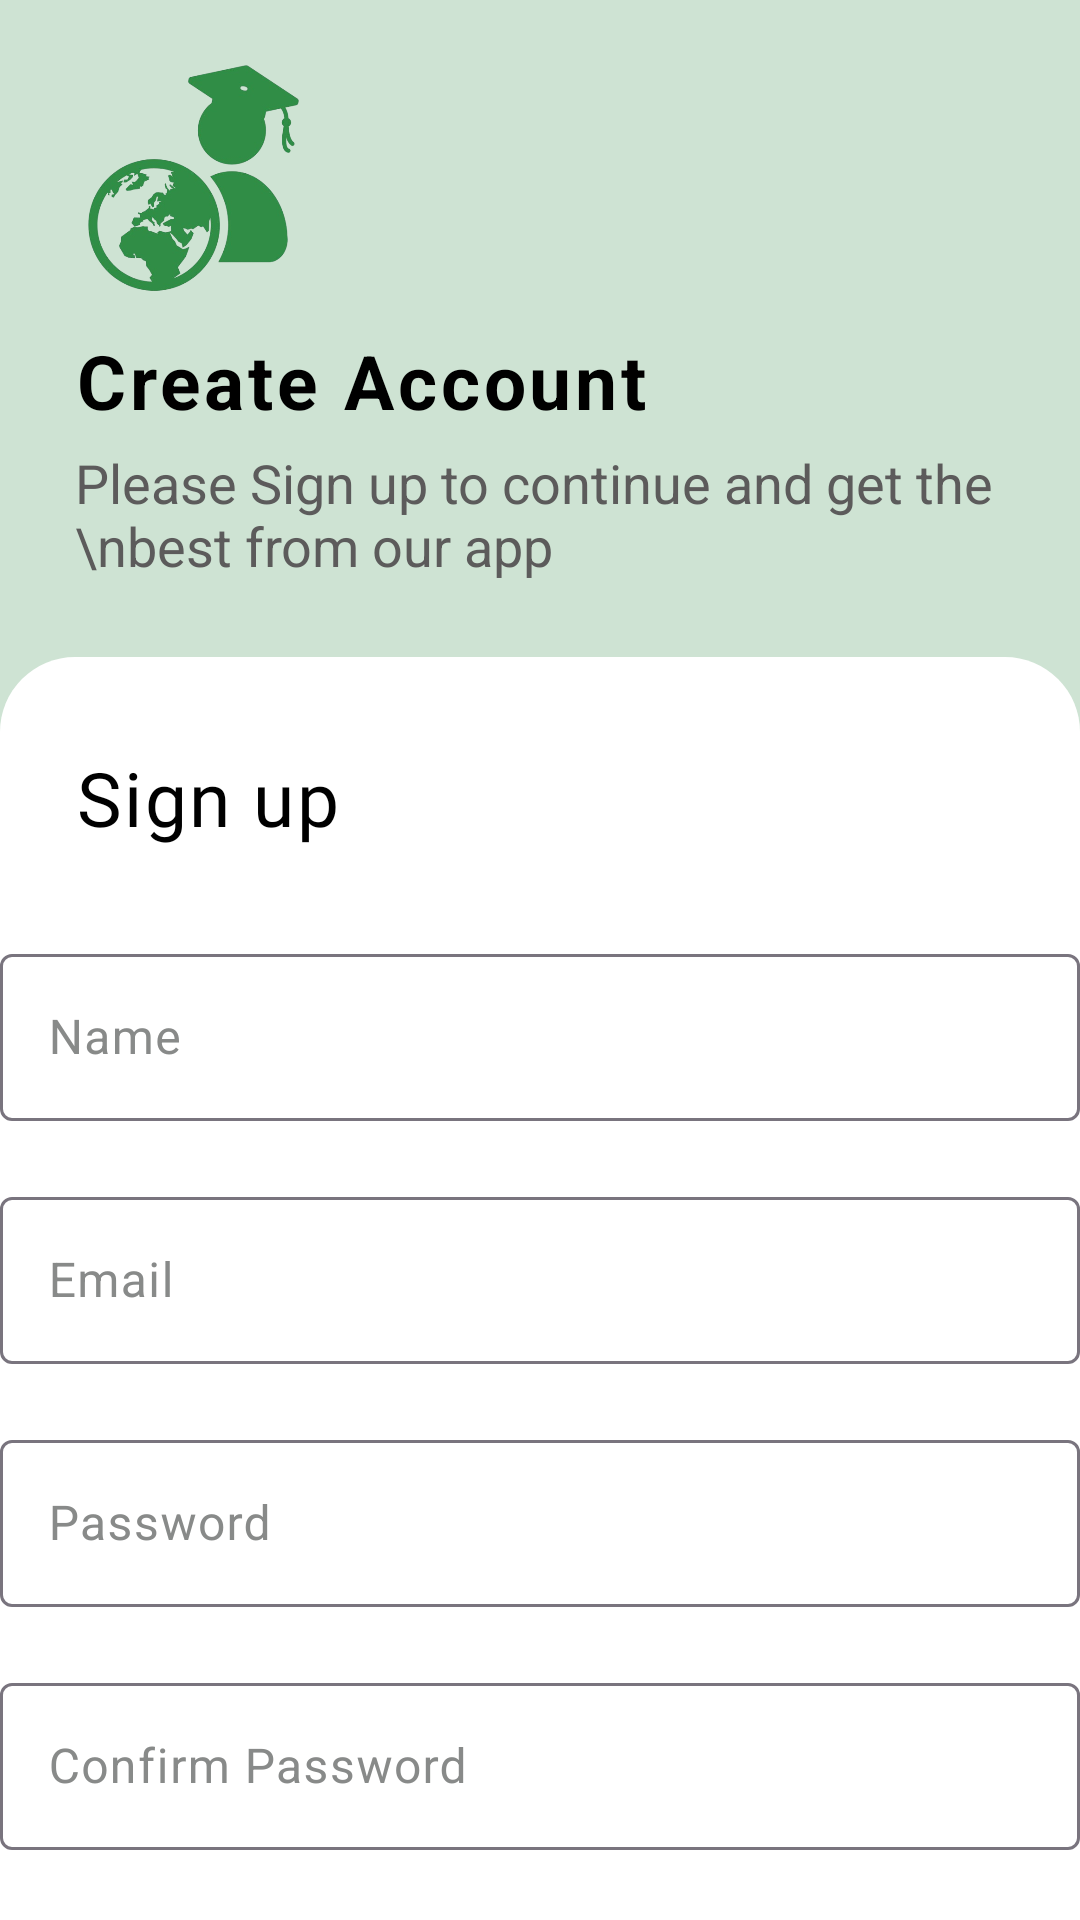

Reconstruct the res/layout file that produces this screen, plus the resources it refers to.
<!-- AndroidManifest.xml: application theme Theme.SaksharUdaanAdmin -->
<!-- res/layout/activity_signup.xml -->
<?xml version="1.0" encoding="utf-8"?>
<androidx.core.widget.NestedScrollView android:layout_width="match_parent"
    android:layout_height="match_parent"
    xmlns:android="http://schemas.android.com/apk/res/android">


<androidx.constraintlayout.widget.ConstraintLayout xmlns:android="http://schemas.android.com/apk/res/android"
    xmlns:app="http://schemas.android.com/apk/res-auto"
    xmlns:tools="http://schemas.android.com/tools"
    android:id="@+id/main"
    android:layout_width="match_parent"
    android:layout_height="match_parent"
    tools:context=".LoginActivity"
    android:background="#CEE3D3">

    <ImageView
        android:id="@+id/logo_signup"
        android:layout_width="80dp"
        android:layout_height="80dp"
        app:layout_constraintStart_toStartOf="parent"
        app:layout_constraintTop_toTopOf="parent"
        android:layout_marginStart="25dp"
        android:src="@drawable/logo_edu"
        android:layout_marginTop="20dp"/>

    <TextView
        android:id="@+id/tv_welcome"
        android:layout_width="wrap_content"
        android:layout_height="wrap_content"
        app:layout_constraintTop_toBottomOf="@+id/logo_signup"
        app:layout_constraintStart_toStartOf="@+id/logo_signup"
        android:layout_marginTop="10dp"
        android:letterSpacing="0.05"
        android:text="Create Account"
        android:textColor="@color/black"
        android:textStyle="bold"
        android:textSize="25sp"/>

    <TextView
        android:id="@+id/tv_note_login"
        android:layout_width="wrap_content"
        android:layout_height="wrap_content"
        app:layout_constraintTop_toBottomOf="@+id/tv_welcome"
        app:layout_constraintStart_toStartOf="@+id/tv_welcome"
        android:layout_marginTop="5dp"
        android:text="Please Sign up to continue and get the \nbest from our app"
        android:textSize="18sp"
        android:textColor="#5C5B5B"/>



    <androidx.constraintlayout.widget.ConstraintLayout
        android:layout_width="match_parent"
        android:layout_height="match_parent"
        android:layout_marginTop="25dp"
        tools:ignore="MissingConstraints"
        style="@style/CustomConstraintLayoutStyle"
        app:layout_constraintStart_toStartOf="parent"
        app:layout_constraintEnd_toEndOf="parent"
        app:layout_constraintTop_toBottomOf="@+id/tv_note_login"
        android:background="@drawable/constraint_layout_main">


        <TextView
            android:id="@+id/tv_login"
            android:layout_width="wrap_content"
            android:layout_height="wrap_content"
            android:layout_marginStart="25dp"
            android:layout_marginTop="30dp"
            android:fontFamily="@font/acme"
            android:text="Sign up"
            android:letterSpacing="0.03"
            android:textAlignment="center"
            android:textAppearance="@id/tv_welcome"
            style="@style/tv_color_main"
            android:textSize="25dp"
            android:textStyle="normal"
            app:layout_constraintStart_toStartOf="parent"
            app:layout_constraintTop_toTopOf="parent" />


        <com.google.android.material.textfield.TextInputLayout
            android:id="@+id/edt_name1"
            style="@style/ThemeOverlay.Material3.AutoCompleteTextView.OutlinedBox"
            android:layout_width="360dp"
            android:layout_height="wrap_content"
            android:layout_marginTop="30dp"
            android:hint="Name"
            android:shadowColor="#6E6C6C"
            android:textColorHint="#888A89"
            android:textSize="16sp"
            app:layout_constraintStart_toStartOf="parent"
            app:layout_constraintEnd_toEndOf="parent"
            app:layout_constraintTop_toBottomOf="@+id/tv_login" >
            <com.google.android.material.textfield.TextInputEditText
                android:id="@+id/edt_name"
                android:inputType="textPersonName"
                android:layout_width="match_parent"
                android:layout_height="match_parent"/>
        </com.google.android.material.textfield.TextInputLayout>


        <com.google.android.material.textfield.TextInputLayout
            android:id="@+id/edt_email1"
            android:layout_width="360dp"
            android:layout_height="wrap_content"
            android:layout_marginTop="20dp"
            android:hint="Email"
            android:shadowColor="#6E6C6C"
            android:textColorHint="#888A89"
            android:textSize="16sp"
            app:layout_constraintStart_toStartOf="parent"
            app:layout_constraintEnd_toEndOf="parent"
            app:layout_constraintTop_toBottomOf="@+id/edt_name1"  >
            <com.google.android.material.textfield.TextInputEditText
                android:id="@+id/edt_email"
                android:inputType="textEmailAddress"
                android:layout_width="match_parent"
                android:layout_height="match_parent"/>
        </com.google.android.material.textfield.TextInputLayout>


        <com.google.android.material.textfield.TextInputLayout
            android:id="@+id/edt_password1"
            android:layout_width="360dp"
            android:layout_height="wrap_content"
            android:layout_marginTop="20dp"
            android:hint="Password"
            android:outlineAmbientShadowColor="@color/black"
            android:textColorHint="#888A89"
            android:shadowColor="#6E6C6C"
            android:textSize="16sp"
            app:layout_constraintLeft_toLeftOf="@+id/edt_email1"
            app:layout_constraintRight_toRightOf="@+id/edt_email1"
            app:layout_constraintTop_toBottomOf="@+id/edt_email1">
            <com.google.android.material.textfield.TextInputEditText
                android:id="@+id/edt_password"
                android:inputType="textPassword"
                android:layout_width="match_parent"
                android:layout_height="match_parent"/>
        </com.google.android.material.textfield.TextInputLayout>


        <com.google.android.material.textfield.TextInputLayout
            android:id="@+id/edt_password21"
            android:layout_width="360dp"
            android:layout_height="wrap_content"
            android:layout_marginTop="20dp"
            android:hint="Confirm Password"
            android:outlineAmbientShadowColor="@color/black"
            android:textColorHint="#888A89"
            android:shadowColor="#6E6C6C"
            android:textSize="16sp"
            app:layout_constraintLeft_toLeftOf="@+id/edt_password1"
            app:layout_constraintRight_toRightOf="@+id/edt_password1"
            app:layout_constraintTop_toBottomOf="@+id/edt_password1">
            <com.google.android.material.textfield.TextInputEditText
                android:id="@+id/edt_password2"
                android:inputType="textPassword"
                android:layout_width="match_parent"
                android:layout_height="match_parent"/>
        </com.google.android.material.textfield.TextInputLayout>


        <CheckBox
            android:id="@+id/policy_checkbox"
            android:layout_width="22dp"
            android:layout_height="22dp"
            app:layout_constraintTop_toTopOf="@id/tv_policy"
            app:layout_constraintBottom_toBottomOf="@id/tv_policy"
            app:layout_constraintStart_toStartOf="@id/edt_password21"/>

        <TextView
            android:id="@+id/tv_policy"
            android:layout_width="wrap_content"
            android:layout_height="wrap_content"
            android:layout_marginTop="40dp"
            android:fontFamily="@font/amethysta"
            android:text=" I have read and accept the "
            android:textAlignment="center"
            style="@style/tv_color_main"
            android:textSize="15dp"
            app:layout_constraintStart_toEndOf="@+id/policy_checkbox"
            app:layout_constraintTop_toBottomOf="@+id/edt_password21" />

        <TextView
            android:id="@+id/link_policy"
            android:layout_width="wrap_content"
            android:layout_height="wrap_content"
            android:layout_marginTop="40dp"
            android:fontFamily="@font/amethysta"
            android:text="Privacy Policy"
            android:textAlignment="center"
            android:textColor="#079715"
            android:textSize="15dp"
            app:layout_constraintStart_toEndOf="@+id/tv_policy"
            app:layout_constraintTop_toBottomOf="@+id/edt_password21" />

        <androidx.appcompat.widget.AppCompatButton
            android:id="@+id/btn_signup"
            android:layout_width="360dp"
            android:layout_height="55dp"
            android:layout_marginTop="40dp"
            android:background="@drawable/whitebutton"
            android:backgroundTint="#308d46"
            android:elevation="30dp"
            android:fontFamily="@font/arima_semibold"
            android:shadowColor="#F0F6F0"
            android:text="Sign up"
            android:textAlignment="center"
            android:textAllCaps="false"
            android:textColor="@color/white"
            android:textSize="20sp"
            android:textStyle="bold"
            app:cornerRadius="10dp"
            app:layout_constraintEnd_toEndOf="@id/edt_password21"
            app:layout_constraintStart_toStartOf="@+id/edt_password21"
            app:layout_constraintTop_toBottomOf="@+id/tv_policy" />





        <TextView
            android:id="@+id/tv_signup4"
            android:layout_width="wrap_content"
            android:layout_height="wrap_content"
            android:layout_marginTop="70dp"
            android:fontFamily="@font/amethysta"
            android:text="Already have an account?  "
            android:textAlignment="center"
            style="@style/tv_color_main"
            android:textSize="17dp"
            android:layout_marginStart="30dp"
            app:layout_constraintTop_toBottomOf="@+id/btn_signup"
            app:layout_constraintEnd_toStartOf="@+id/tv_login_link" />
        <TextView
            android:id="@+id/tv_login_link"
            android:layout_width="wrap_content"
            android:layout_height="wrap_content"
            android:fontFamily="@font/amethysta"
            android:text="Login"
            android:textAlignment="center"
            android:textColor="#079715"
            android:textSize="17dp"
            android:layout_marginEnd="50dp"
            app:layout_constraintTop_toTopOf="@id/tv_signup4"
            app:layout_constraintBottom_toBottomOf="@id/tv_signup4"
            app:layout_constraintEnd_toEndOf="@+id/btn_signup"/>

        <TextView
            android:id="@+id/tv_signup5"
            android:layout_width="wrap_content"
            android:layout_height="wrap_content"
            app:layout_constraintTop_toBottomOf="@+id/tv_signup4"
            app:layout_constraintStart_toStartOf="@id/edt_password1"
            app:layout_constraintEnd_toEndOf="@id/edt_password1"
            app:layout_constraintBottom_toBottomOf="parent"
            android:text="By creating this account, you agree to our "
            style="@style/tv_color_main"
            android:layout_marginBottom="20dp"/>

        <TextView
            android:id="@+id/tv_signup6"
            android:layout_width="wrap_content"
            android:layout_height="wrap_content"
            app:layout_constraintTop_toBottomOf="@+id/tv_signup5"
            app:layout_constraintStart_toStartOf="@+id/tv_signup5"
            app:layout_constraintEnd_toEndOf="@+id/tv_signup5"
            app:layout_constraintBottom_toBottomOf="parent"
            android:layout_marginBottom="20dp"
            android:text="Privacy Policy and Cookie Policy"
            android:textColor="#079715"/>


    </androidx.constraintlayout.widget.ConstraintLayout>

</androidx.constraintlayout.widget.ConstraintLayout>

</androidx.core.widget.NestedScrollView>
<!-- resources referenced by this layout -->
<resources>
  <!-- drawable constraint_layout_main (drawable) -->
  <?xml version="1.0" encoding="utf-8"?>
  <shape xmlns:android="http://schemas.android.com/apk/res/android">
      <solid android:color="@color/white" />
      <corners
          android:topLeftRadius="25dp"
          android:topRightRadius="25dp"
          android:bottomLeftRadius="0dp"
          android:bottomRightRadius="0dp"/>
  </shape>
  <!-- drawable logo_edu: png bitmap (drawable, 117589 bytes) -->
  <style name="CustomConstraintLayoutStyle">
          <item name="android:backgroundTint">@color/white</item>
      </style>
  <style name="tv_color_main">
          <item name="color">@color/black</item>
          <item name="android:textColor">@color/black</item>
      </style>
  <style name="Theme.SaksharUdaanAdmin" parent="Base.Theme.SaksharUdaanAdmin" />
  <style name="Base.Theme.SaksharUdaanAdmin" parent="Theme.Material3.DayNight.NoActionBar">
          
          <item name="colorPrimary">#308d46</item>
          <item name="android:statusBarColor">#CEE3D3</item>
          <item name="android:windowLightStatusBar">true</item>
      </style>
  <!-- not gathered from this repository: default colours our renderer supplied (Android Studio template values) -->
  <color name="black">#FF000000</color>
  <color name="white">#FFFFFFFF</color>
</resources>
